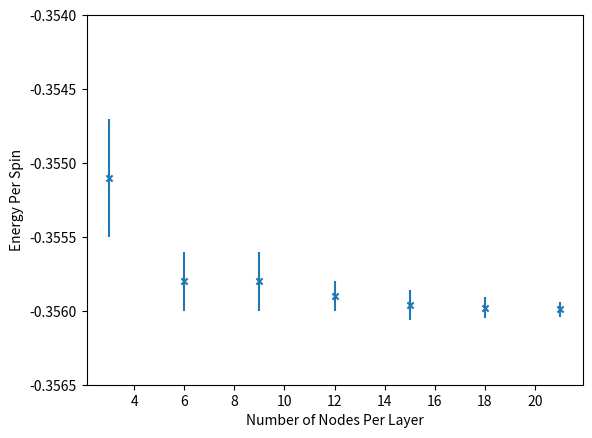

The matplotlib source for this figure:
import matplotlib.pyplot as plt
from matplotlib.ticker import MaxNLocator
import numpy as np
import scipy


def func_1(N, e_0, a, b):
    return e_0 - a*np.exp(-N/b)

def func_2(N, e_0, a, b, c):
    return e_0 - a/N - b/(N**2) - c/(N**3)

def func_3(N, e_0, a, b, alpha):
    return e_0 - a/(N**alpha) - b/(N**(2*alpha))


per_spin_energy = np.asarray([-0.3551, -0.3558,\
                              -0.3558, -0.3559,\
                              -0.35596, -0.35598,\
                              -0.35599])

num_sites = np.asarray([3, 6, 9, 12, 15, 18, 21])
#num_sites = 1/num_sites

# popt are the optimal values for the parameters so that the squared residuals 
# are minimized
# pcov are the estimated approximated covariance of popt
# curve_fit fits the x and y data to the function, f, which takes the first 
# variable as the independent variable
popt_1, pcov_1 = scipy.optimize.curve_fit(func_1, num_sites, per_spin_energy)
popt_2, pcov_2 = scipy.optimize.curve_fit(func_2, num_sites, per_spin_energy)
popt_3, pcov_3 = scipy.optimize.curve_fit(func_3, num_sites, per_spin_energy)

print(per_spin_energy)
print(num_sites)

x_range = np.arange(0.0, 24, 0.1)
#x_range = 1/x_range
fig = plt.gcf()
ax = plt.figure().gca()
ax.xaxis.set_major_locator(MaxNLocator(integer=True))
fig.set_size_inches(7.5, 5)
plt.errorbar(num_sites, per_spin_energy, yerr=[0.0004, 0.0002, 0.0002, 0.0001, 0.0001, 0.00007, 0.00005], fmt='none')
plt.scatter(num_sites, per_spin_energy, s=20, marker='x')
#plt.plot(x_range, func_1(x_range, *popt_1), 'r-', label='fit 1: e_0=%5.3f, a=%5.3f, b=%5.3f' % tuple(popt_1))
#plt.plot(x_range, func_2(x_range, *popt_2), 'g--', label='fit 2: e_0=%5.3f, a=%5.3f, b=%5.3f, c=%5.3f' % tuple(popt_2))
#plt.plot(x_range, func_3(x_range, *popt_3), label='fit 3: e_0=%5.3f, a=%5.3f, b=%5.3f, alpha=%5.3f' % tuple(popt_3))




plt.xlabel("Number of Nodes Per Layer")
plt.ylabel("Energy Per Spin")
#plt.xlim(0, 1/min(num_sites))
plt.ylim(-0.3565, -0.354)
#plt.legend()
#plt.title("18-site GSE For FM Gamma Honeycomb Model \nusing Kernel Formalation of SGD+SR")
plt.show()
